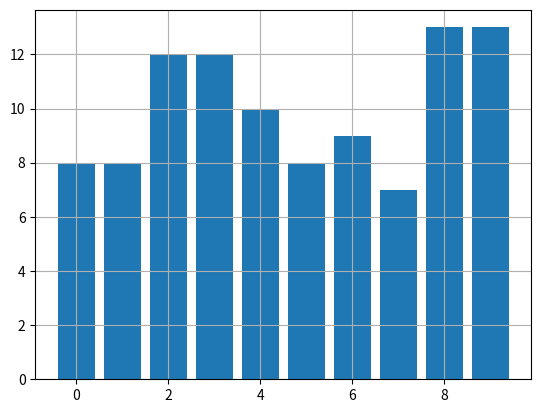

The script that saved this image:
'''
Найти в интернете функции, вычисляющие число PI до n десятичных знаков. (n ~ 100000 - 10^6)
Построить гистограмму частоты появления цифр в числе PI
Построить гистограмму частоты появления двукзначных чисел в числе PI
'''

import sympy
import matplotlib.pyplot as plt

# Рассчет Пи
pi = sympy.pi.evalf(100)
print(pi)

# Список с отдельными цифрами
dig = [str(pi)[i] for i in range(len(str(pi)))]

# Список с количеством каждой цифры
freq = [dig.count(str(i)) for i in range(10)]
print(freq)

# Создание гистаграммы
plt.bar(list(range(10)), height=freq)
plt.grid()
plt.show()

# Вторая часть вопроса (про появление двухзначных чисел)
# вообще не понятно что он имел в виду
